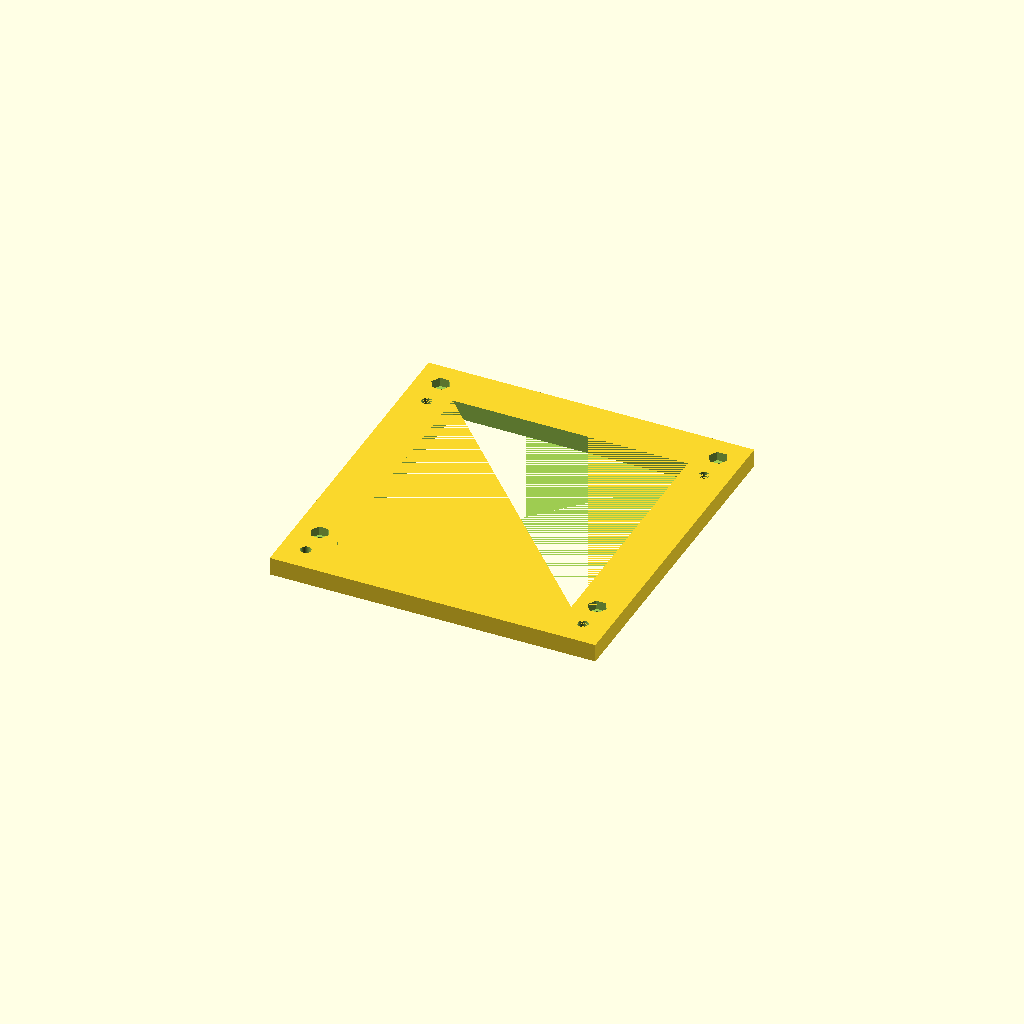
Cell 1: the model at its default parameters.
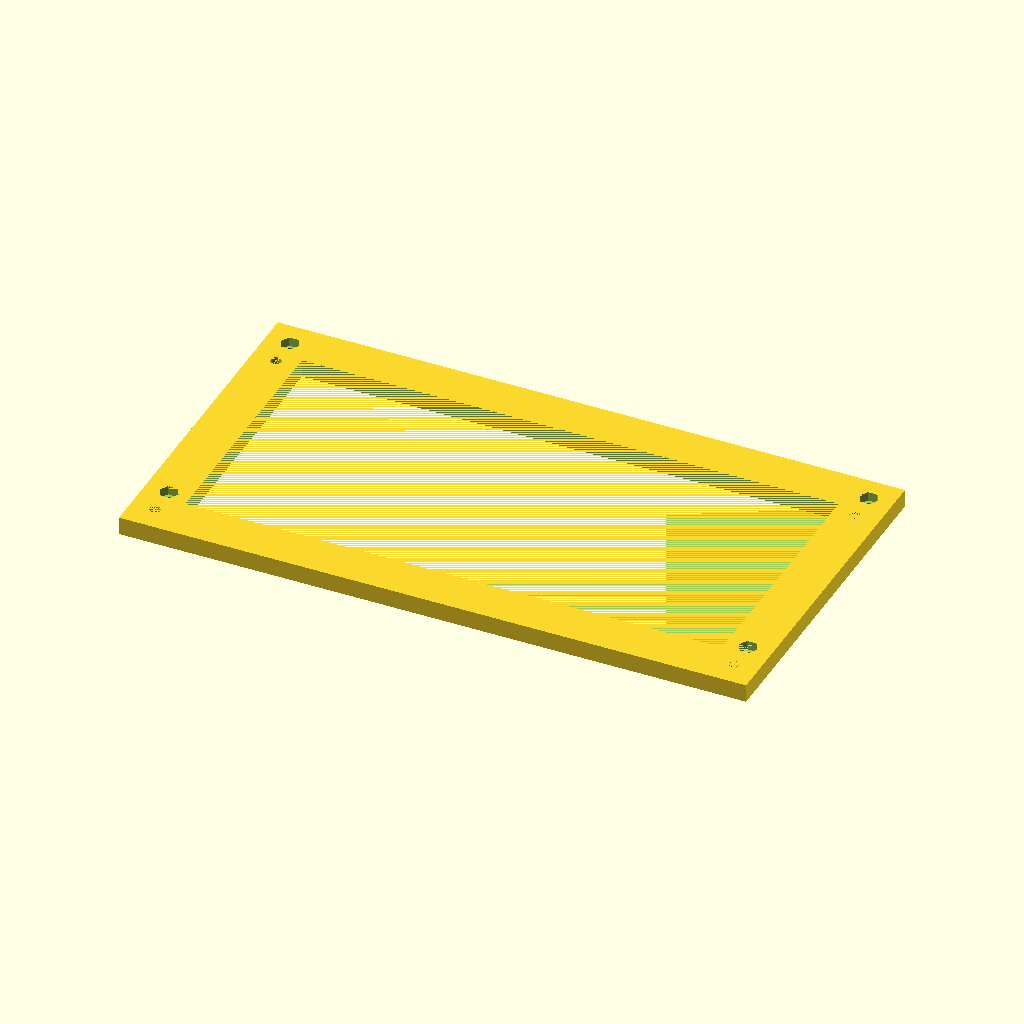
Cell 2 — height set to 200, the other parameters unchanged.
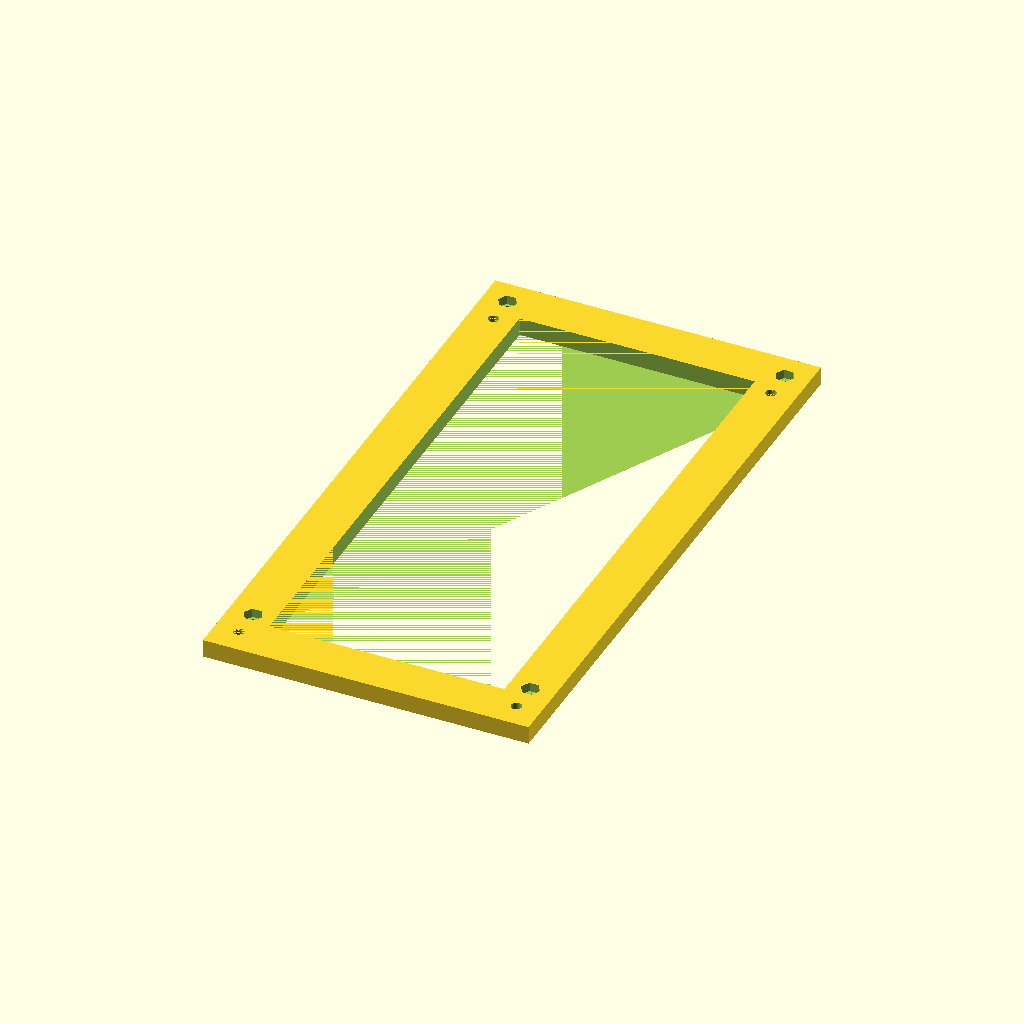
Cell 3 — width set to 190, the other parameters unchanged.
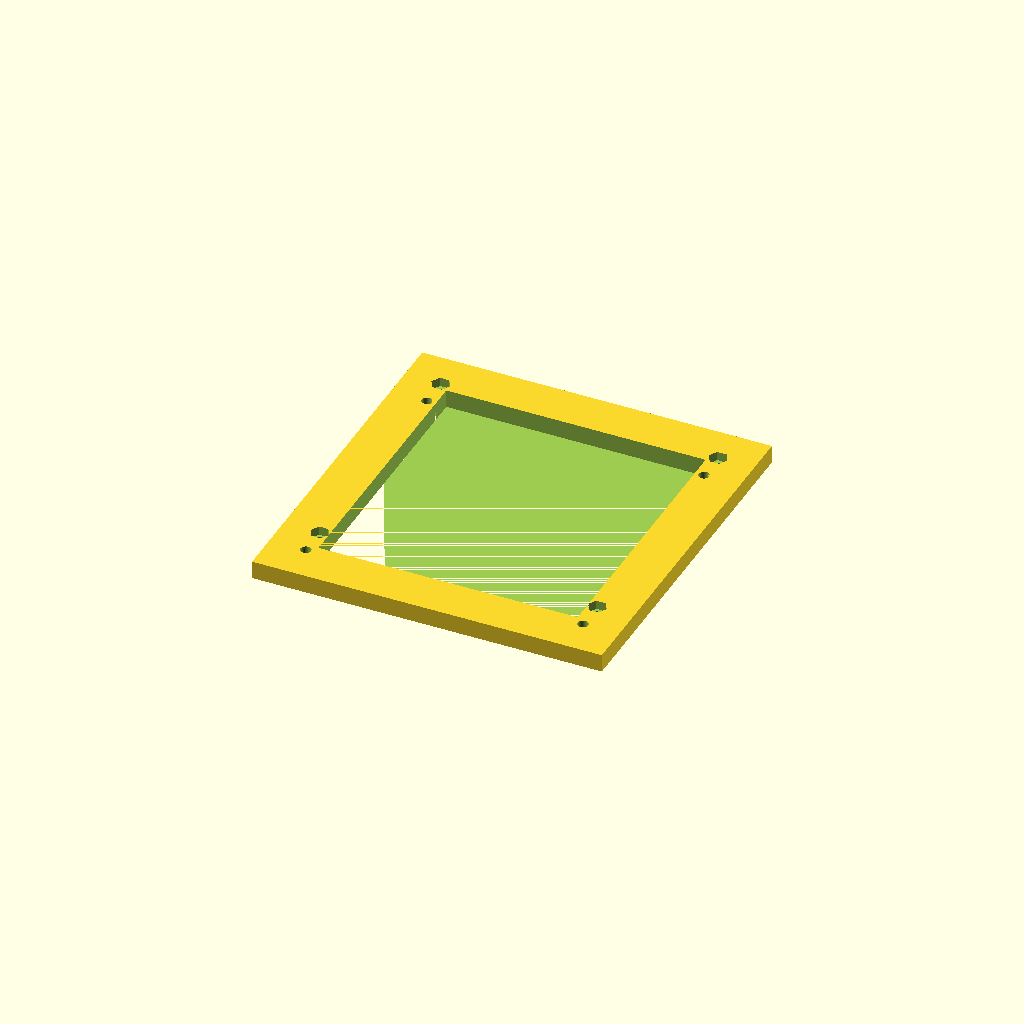
Cell 4 — border set to 8, the other parameters unchanged.
All cells are drawn from one camera (rotation 55°, 0°, 25°, orthographic, colour scheme Cornfield), so only the parameter changes between them.
OpenSCAD source file inputs/thingiverse/files/thing-2778808/files/relocator.scad:
//------------------------------------
// Frame to reposition an enclosure by Mattki
//------------------------------------

// Dimensions in mm unless otherwise specified

// So you've printed a box to store your electronics but on your machine it's slightly too close to the moving parts. You wish you could move the holes a little bit to the left/right/up/down.

// This is a customisable model intended to allow you to reposition your electronics enclosure. It's not recommended to use very large offsets but you can try if you've feeling adventurous.

height = 100; // length of the board
width = 95; // width of the board
inset_w = 4.5; // how many millimeters the centres of the mounting holes in the board are inset from the PCB edge (width).
inset_h = 4; // how many millimeters the centres of the mounting holes in the board are inset from the PCB edge (height).
border = 4; // how many mm border around the edges of the board?
offset_w = 10; // how much do you want to offset the board in mm (width)?
offset_h = 0; // how much do you want to offset the board in mm (height)?
board_thickness = 6; // thickness of the board (usually 2x the nut thickness with a little extra for clearance is reasonable.
nut_dia = 6.25; // nut diameter
nut_thickness = 3; // nut thickness
nut_sides = 6; // change if your nut has a number of sides other than six!
hole_dia = 3.5; // through hole diameter
cutout_offset = 30; // control how wide the edges of your finished part are. 30 gives 15mm width on all sides.

module boards(){
    translate([offset_h/2,offset_w/2,0]) post_set(height-inset_h*2,width-inset_w*2,nut_thickness+0.01,nut_dia,hole_dia,nut_sides);
}

difference(){
    cube([height+border*2+abs(offset_h),width+border*2+abs(offset_w),board_thickness],center=true);
    cube([height+border*2+abs(offset_h)-cutout_offset,width+border*2+abs(offset_w)-cutout_offset,board_thickness+0.01],center=true);
    boards();
    translate([0,0,0]) rotate([180,0,0])  boards();
}

module post_set(board_height,board_width,post_height,od,id,complexity){
    translate([board_height/2,board_width/2,0]) mounting_post(post_height,od,id,complexity);
    translate([-board_height/2,board_width/2,0]) mounting_post(post_height,od,id,complexity);
    translate([board_height/2,-board_width/2,0]) mounting_post(post_height,od,id,complexity);
    translate([-board_height/2,-board_width/2,0]) mounting_post(post_height,od,id,complexity);
}

module mounting_post(post_height,od,id,complexity){
    union(){
        translate([0,0,post_height/2]) cylinder(h=post_height,d=od,$fn=complexity,center=true);
        translate([0,0,0]) cylinder(h=board_thickness+0.01,d=id,$fn=72,center=true);
    }
}
Parameter table extracted from the source (name, type, default, range or options):
height: number, default 100
width: number, default 95
inset_w: number, default 4.5
inset_h: number, default 4
border: number, default 4
offset_w: number, default 10
offset_h: number, default 0
board_thickness: number, default 6
nut_dia: number, default 6.25
nut_thickness: number, default 3
nut_sides: number, default 6
hole_dia: number, default 3.5
cutout_offset: number, default 30
